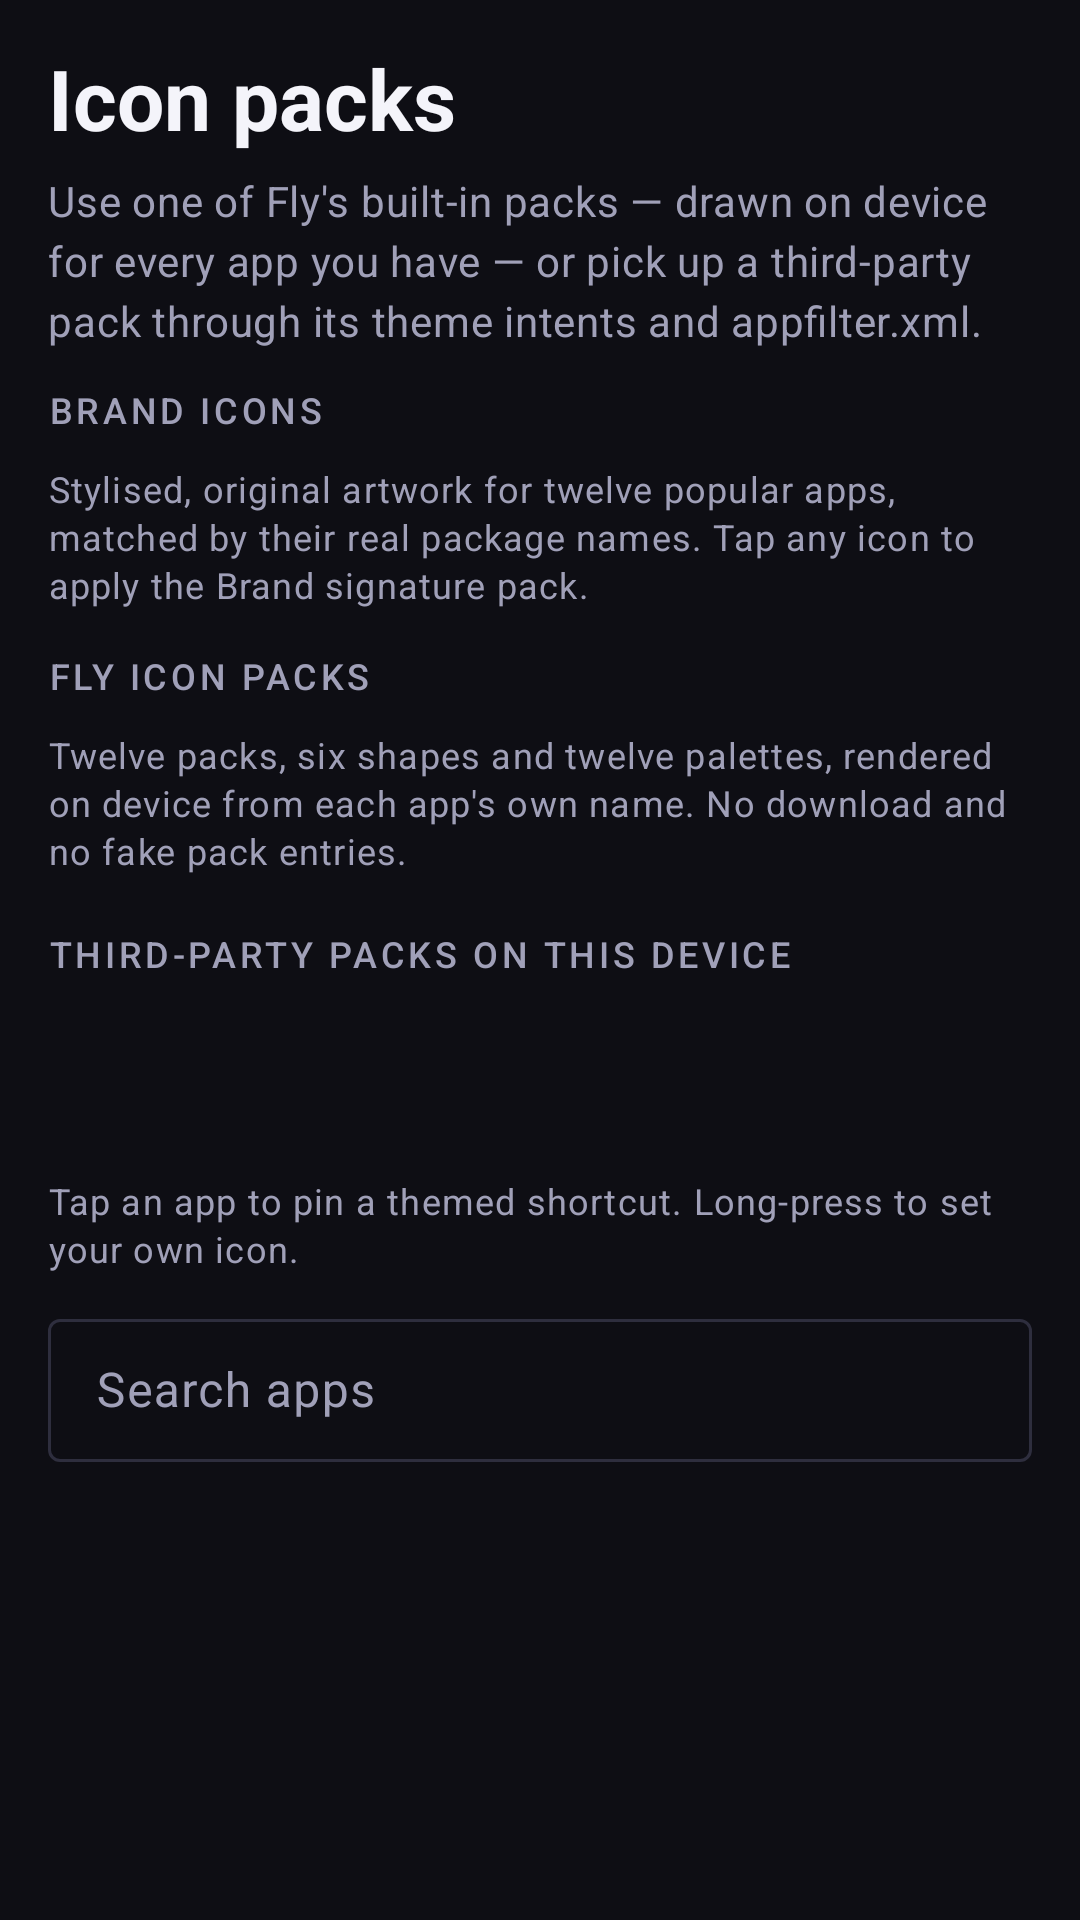

This screen was rendered from an Android layout file. Write that file and the resources it references.
<!-- AndroidManifest.xml: application theme Theme.Fly.Dark -->
<!-- res/layout/fragment_icons.xml -->
<?xml version="1.0" encoding="utf-8"?>
<LinearLayout xmlns:android="http://schemas.android.com/apk/res/android"
    xmlns:app="http://schemas.android.com/apk/res-auto"
    android:layout_width="match_parent"
    android:layout_height="match_parent"
    android:orientation="vertical"
    android:paddingLeft="16dp"
    android:paddingTop="8dp"
    android:paddingRight="16dp">

    <TextView
        style="@style/Fly.Hero"
        android:text="@string/icons_title" />

    <TextView
        style="@style/Fly.Body"
        android:layout_marginTop="6dp"
        android:text="@string/icons_subtitle" />

    <TextView
        style="@style/Fly.Section"
        android:layout_marginTop="12dp"
        android:text="@string/brand_icons_label" />

    <TextView
        style="@style/Fly.Caption"
        android:text="@string/brand_icons_hint" />

    <androidx.recyclerview.widget.RecyclerView
        android:id="@+id/brandList"
        android:layout_width="match_parent"
        android:layout_height="wrap_content"
        android:layout_marginTop="2dp"
        android:clipToPadding="false"
        android:orientation="horizontal" />

    <TextView
        style="@style/Fly.Section"
        android:layout_marginTop="12dp"
        android:text="@string/fly_packs_label" />

    <TextView
        style="@style/Fly.Caption"
        android:text="@string/fly_packs_hint" />

    <androidx.recyclerview.widget.RecyclerView
        android:id="@+id/flyPackList"
        android:layout_width="match_parent"
        android:layout_height="wrap_content"
        android:layout_marginTop="4dp"
        android:clipToPadding="false"
        android:orientation="horizontal" />

    <TextView
        style="@style/Fly.Section"
        android:layout_marginTop="14dp"
        android:text="@string/packs_label" />

    <androidx.recyclerview.widget.RecyclerView
        android:id="@+id/packList"
        android:layout_width="match_parent"
        android:layout_height="wrap_content"
        android:clipToPadding="false"
        android:orientation="horizontal" />

    <TextView
        android:id="@+id/txtPacksEmpty"
        style="@style/Fly.Body"
        android:text="@string/packs_empty"
        android:visibility="gone" />

    <TextView
        android:id="@+id/txtSelectedPack"
        style="@style/Fly.Title"
        android:layout_marginTop="10dp" />

    <TextView
        android:id="@+id/txtCoverage"
        style="@style/Fly.Caption"
        android:layout_marginTop="2dp" />

    <TextView
        style="@style/Fly.Caption"
        android:layout_marginTop="6dp"
        android:text="@string/pin_hint" />

    <com.google.android.material.textfield.TextInputLayout
        android:id="@+id/searchLayout"
        style="@style/Widget.Material3.TextInputLayout.OutlinedBox.Dense"
        android:layout_width="match_parent"
        android:layout_height="wrap_content"
        android:layout_marginTop="10dp"
        android:hint="@string/search_apps_hint">

        <com.google.android.material.textfield.TextInputEditText
            android:id="@+id/inputSearch"
            android:layout_width="match_parent"
            android:layout_height="wrap_content"
            android:imeOptions="actionSearch"
            android:inputType="text"
            android:maxLines="1" />
    </com.google.android.material.textfield.TextInputLayout>

    <ProgressBar
        android:id="@+id/iconProgress"
        android:layout_width="26dp"
        android:layout_height="26dp"
        android:layout_gravity="center_horizontal"
        android:layout_marginTop="8dp"
        android:indeterminateTint="?attr/colorPrimary"
        android:visibility="gone" />

    <TextView
        android:id="@+id/txtSearchEmpty"
        style="@style/Fly.Body"
        android:layout_marginTop="8dp"
        android:text="@string/search_empty"
        android:visibility="gone" />

    <androidx.recyclerview.widget.RecyclerView
        android:id="@+id/appIconList"
        android:layout_width="match_parent"
        android:layout_height="0dp"
        android:layout_marginTop="6dp"
        android:layout_weight="1"
        android:clipToPadding="false"
        android:paddingBottom="12dp" />

</LinearLayout>
<!-- resources referenced by this layout -->
<resources>
  <string name="brand_icons_hint">Stylised, original artwork for twelve popular apps, matched by their real package names. Tap any icon to apply the Brand signature pack.</string>
  <string name="brand_icons_label">Brand icons</string>
  <string name="fly_packs_hint">Twelve packs, six shapes and twelve palettes, rendered on device from each app\'s own name. No download and no fake pack entries.</string>
  <string name="fly_packs_label">Fly icon packs</string>
  <string name="icons_subtitle">Use one of Fly\'s built-in packs — drawn on device for every app you have — or pick up a third-party pack through its theme intents and appfilter.xml.</string>
  <string name="icons_title">Icon packs</string>
  <string name="packs_empty">No third-party icon packs are installed. Fly\'s twelve built-in packs above still theme every app without installing anything.</string>
  <string name="packs_label">Third-party packs on this device</string>
  <string name="pin_hint">Tap an app to pin a themed shortcut. Long-press to set your own icon.</string>
  <string name="search_apps_hint">Search apps</string>
  <string name="search_empty">No apps match that search.</string>
  <style name="Fly.Body" parent="TextAppearance.Material3.BodyMedium">
          <item name="android:layout_width">match_parent</item>
          <item name="android:layout_height">wrap_content</item>
          <item name="android:textColor">?attr/colorOnSurfaceVariant</item>
          <item name="android:lineSpacingExtra">3dp</item>
      </style>
  <style name="Fly.Caption" parent="TextAppearance.Material3.BodySmall">
          <item name="android:layout_width">wrap_content</item>
          <item name="android:layout_height">wrap_content</item>
          <item name="android:textColor">?attr/colorOnSurfaceVariant</item>
      </style>
  <style name="Fly.Hero" parent="TextAppearance.Material3.HeadlineMedium">
          <item name="android:layout_width">match_parent</item>
          <item name="android:layout_height">wrap_content</item>
          <item name="android:layout_marginTop">6dp</item>
          <item name="android:textColor">?attr/colorOnSurface</item>
          <item name="android:textStyle">bold</item>
      </style>
  <style name="Fly.Section" parent="TextAppearance.Material3.LabelMedium">
          <item name="android:layout_width">match_parent</item>
          <item name="android:layout_height">wrap_content</item>
          <item name="android:textAllCaps">true</item>
          <item name="android:letterSpacing">0.1</item>
          <item name="android:textColor">?attr/colorOnSurfaceVariant</item>
          <item name="android:layout_marginBottom">10dp</item>
      </style>
  <style name="Fly.Title" parent="TextAppearance.Material3.TitleMedium">
          <item name="android:layout_width">match_parent</item>
          <item name="android:layout_height">wrap_content</item>
          <item name="android:textColor">?attr/colorOnSurface</item>
          <item name="android:textStyle">bold</item>
      </style>
  <color name="surface_dark">#0E0E14</color>
  <color name="surface_container_dark">#17171F</color>
  <color name="surface_container_high_dark">#1F1F2A</color>
  <color name="surface_variant_dark">#232330</color>
  <color name="on_surface_dark">#F4F4FA</color>
  <color name="on_surface_variant_dark">#A0A0B8</color>
  <color name="outline_dark">#2E2E3E</color>
  <color name="outline_variant_dark">#26262F</color>
  <color name="fly_brand">#7C5CFF</color>
  <color name="accent_on">#FFFFFF</color>
</resources>
